Run: headless pygame with SDL's dummy video driver; simulated clock (each Clock.tick advances the game by its frame time, no real sleeping); random seed 0; keys injected as events and as key.get_pressed() state; no mouse input.
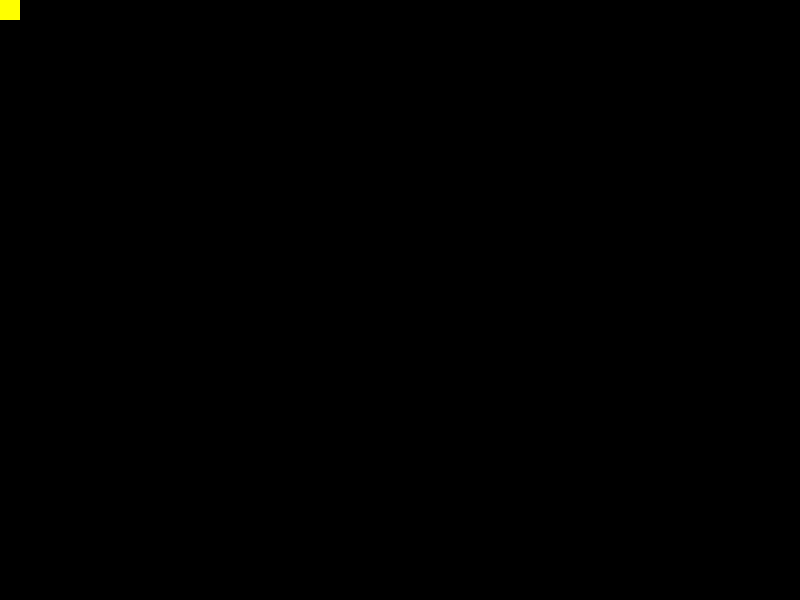
Frame 1 of 4 · flips 1–60 · no input
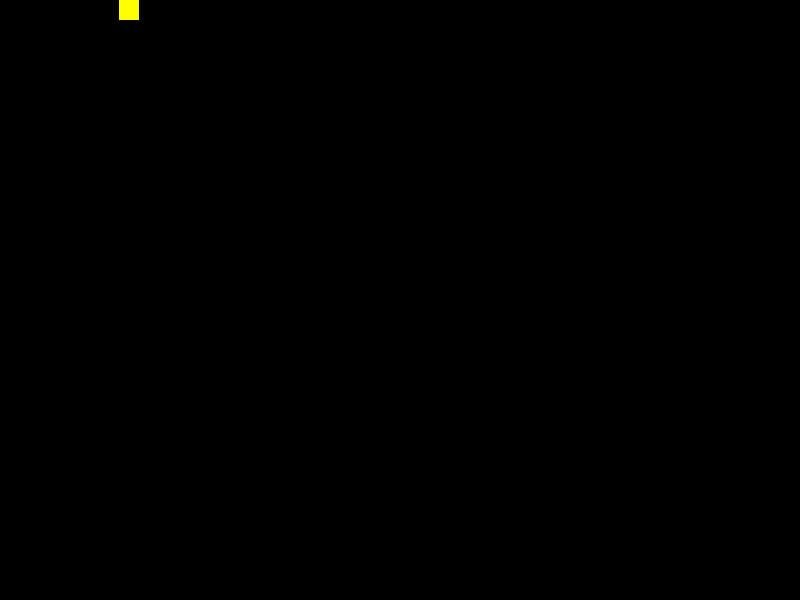
Frame 2 of 4 · flips 61–180 · tapped SPACE, RETURN · held RIGHT (→), D
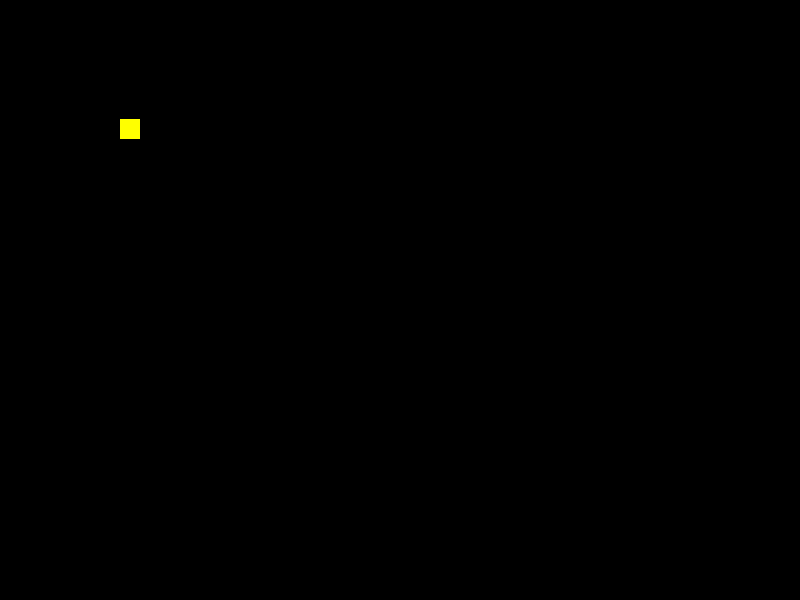
Frame 3 of 4 · flips 181–300 · held DOWN (↓), S
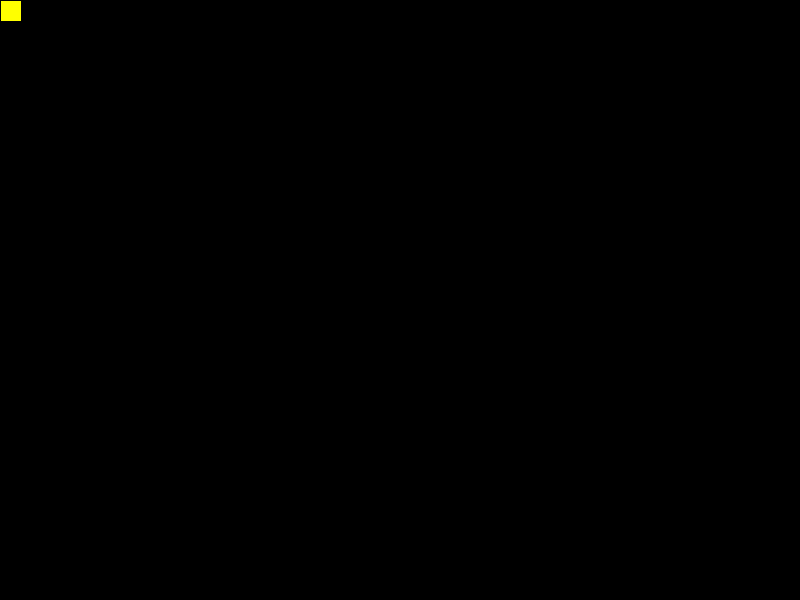
Frame 4 of 4 · flips 301–420 · held LEFT (←), A, UP (↑), W

The pygame program that drew these frames:

import pygame
from pygame.constants import QUIT, K_DOWN, K_UP, K_LEFT, K_RIGHT

pygame.init()

screen = width, heigth =800, 600

BLACK=0, 0, 0
WHITE=255, 255, 255
BLUE= 128,166, 255
YELLOW=255, 255, 0
RED=255, 0, 0
main_surface = pygame.display.set_mode(screen)

ball = pygame.Surface((20, 20))
ball.fill(YELLOW)
ball_rect=ball.get_rect()
ball_speed = 1

def create_enemy():
    enemy = pygame.Surface((30, 30))
    enemy.fill(RED)
    enemy_rect = pygame.Rect(width, 100, *enemy.get_size())
    enemy_speed=1
    return [enemy, enemy_rect, enemy_speed]

CREATE_ENEMY =pygame.USEREVENT+1
pygame.time.set_timer(CREATE_ENEMY, 1500)

enemies =[]

is_working = True

while is_working:

    for event in pygame.event.get():
        if event.type == QUIT:
           is_working = False

        if event.type == CREATE_ENEMY:
           enemies.append(create_enemy())
    
    

    pressed_keys = pygame.key.get_pressed()
        
    main_surface.fill(BLACK)
    main_surface.blit(ball, ball_rect)

    for enemy in enemies:
        enemy[1]=enemy[1].move(-enemy[2], 0)
        main_surface.blit(enemy[0], enemy[1])
    
    if pressed_keys[K_DOWN]:
        ball_rect= ball_rect.move(0, ball_speed)

    if pressed_keys[K_UP]:
        ball_rect= ball_rect.move(0, -ball_speed)

    if pressed_keys[K_RIGHT]:
        ball_rect= ball_rect.move(ball_speed, 0)
    
    if pressed_keys[K_LEFT]:
        ball_rect= ball_rect.move( -ball_speed, 0)

   

    pygame.display.flip()
